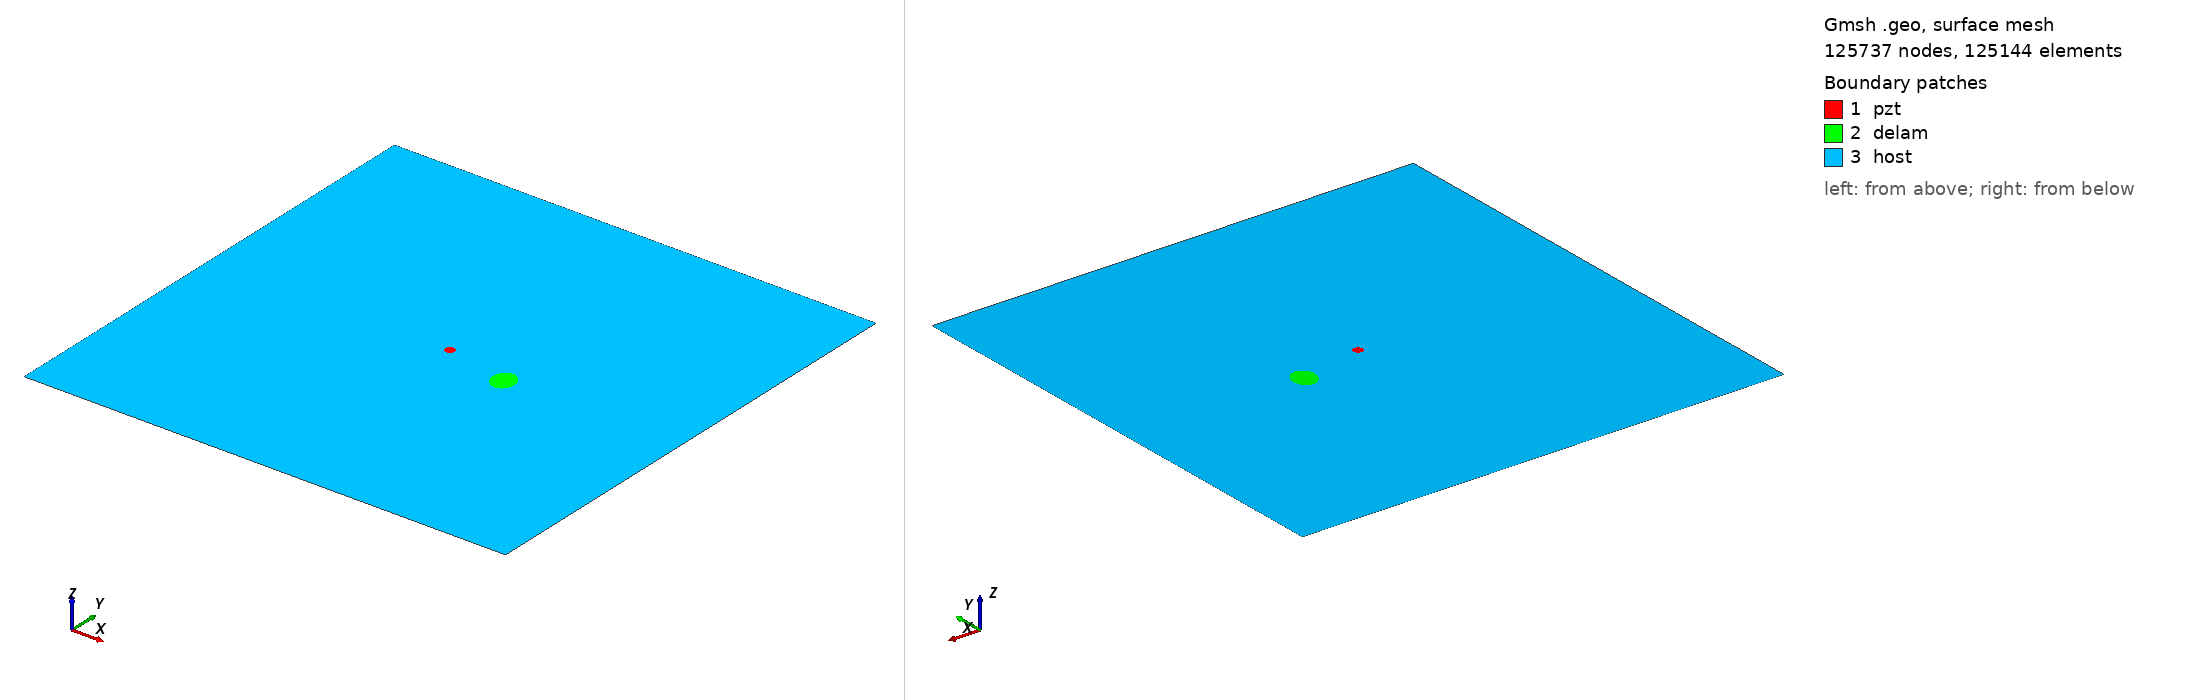

Gmsh geometry script, surface-meshed: 125737 nodes, 125144 surface elements. Boundary patches (legend numbers): 1 pzt, 2 delam, 3 host. Left view from above one corner, right view from below the opposite corner. Legend entries are the model's physical surfaces. The drawing asked Gmsh for element sizes between 1% and 20% of the model's largest extent; the script's own settings can give other sizes.

=== m2_rand_single_delam_130.geo (drawn) ===
SetFactory("OpenCASCADE");
L=0.500000; 
W=0.500000; 
a=0.014040; 
b=0.011636; 
x=0.316948; 
y=0.235593; 
alpha=0.573464 *Pi; 
r=0.005000; 
xpzt=0.250000; 
ypzt=0.250000; 
//+
Point(1) = {0, 0, 0, 1.0};
//+
Point(2) = {L, 0, 0, 1.0};
//+
Point(3) = {L, W, 0, 1.0};
//+
Point(4) = {0, W, 0, 1.0};
//+
Line(1) = {1, 2};
//+
Line(2) = {2, 3};
//+
Line(3) = {3, 4};
//+
Line(4) = {4, 1};
//+
Circle(5) = {xpzt, ypzt, -0, r, 0, 2*Pi};
//+
Ellipse(6) = {x, y, -0, a, b, 0, 2*Pi};
//+
Rotate {{0, 0, 1}, {x, y, 0}, alpha} {
  Curve{6}; 
}
//+
Curve Loop(1) = {4, 1, 2, 3};
//+
Curve Loop(2) = {6};
//+
Curve Loop(3) = {5};
//+
Curve Loop(4) = {6};
//+
Curve Loop(5) = {5};
//+
Plane Surface(1) = {5};
//+
Plane Surface(2) = {4};
//+
Plane Surface(3) = {1, 2, 3};
//+
Point(9) = {xpzt, ypzt, 0, 1.0};
//+
Point{9} In Surface {1};// mesh node at centre of pzt
//+
Physical Surface("pzt") = {1};
//+
Physical Surface("delam") = {2};
//+
Physical Surface("host") = {3};

Mesh.Algorithm = 6; // Frontal
Mesh.CharacteristicLengthFactor = 0.034000;
Mesh.CharacteristicLengthMin = 0.001000;
Mesh.CharacteristicLengthMax = 0.200000;
Mesh.RecombineAll = 1; // Apply recombination algorithm
Mesh.SubdivisionAlgorithm = 1; // 1: all quadrangles
Mesh.Smoothing = 1;
